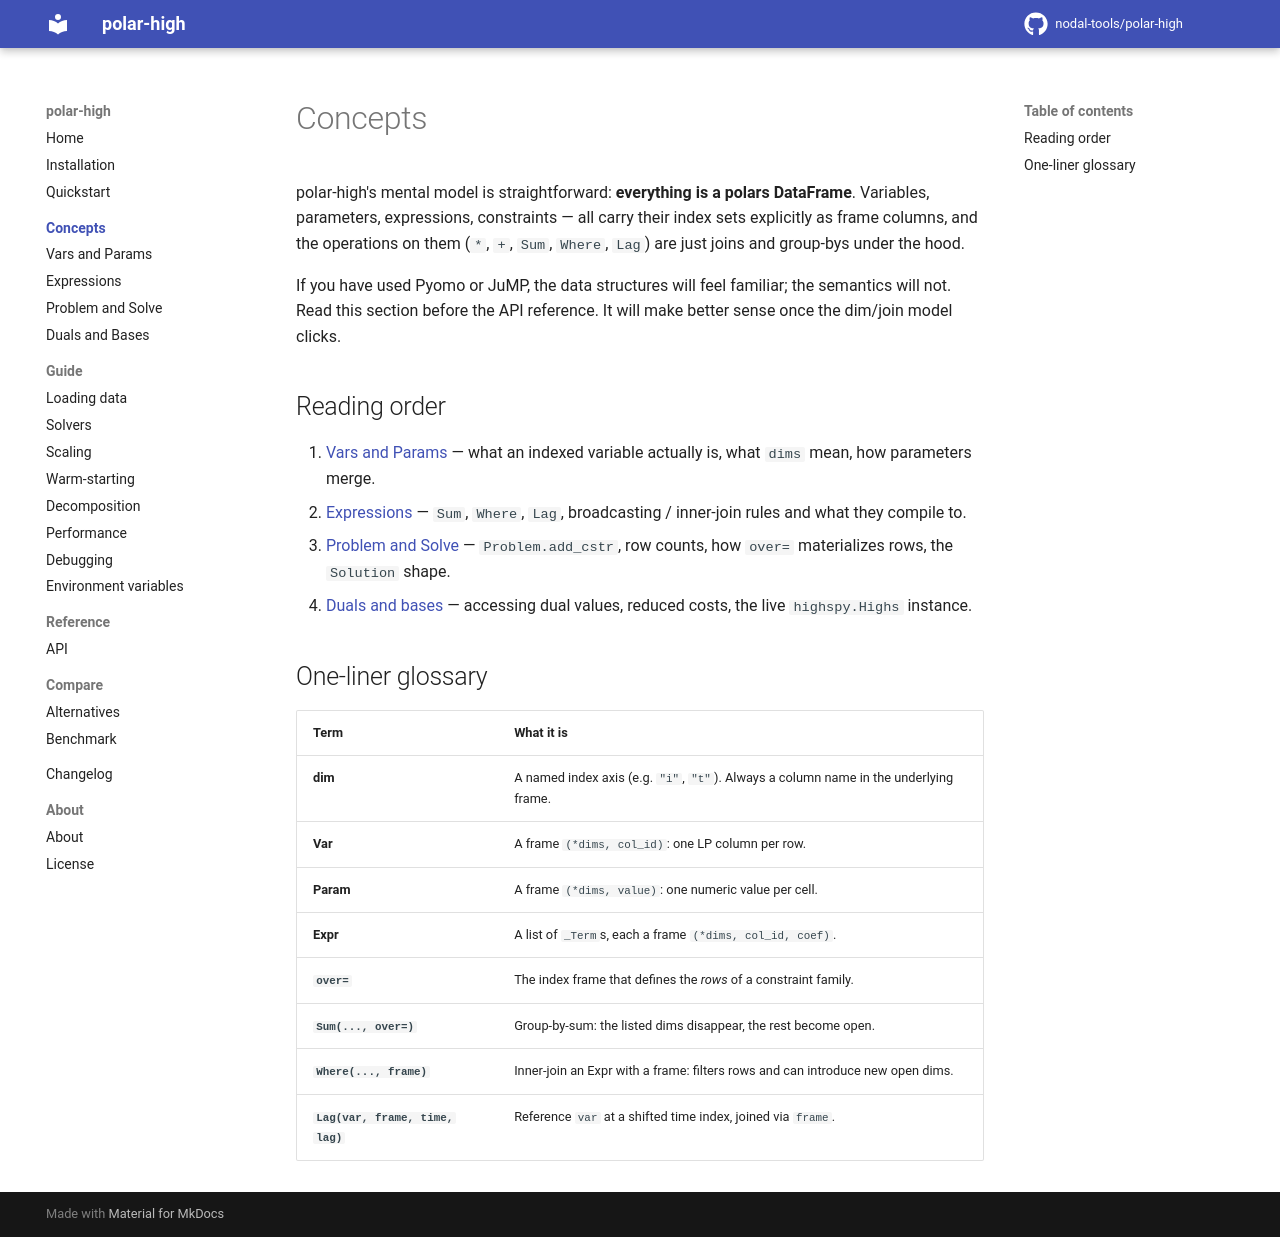

repository: nodal-tools/polar-high · page: v3.12.0/concepts/index.html · generator: mkdocs

# Concepts

polar-high's mental model is straightforward: **everything is a
polars DataFrame**. Variables, parameters, expressions, constraints —
all carry their index sets explicitly as frame columns, and the
operations on them (`*`, `+`, `Sum`, `Where`, `Lag`) are just
joins and group-bys under the hood.

If you have used Pyomo or JuMP, the data structures will feel
familiar; the semantics will not. Read this section before the API
reference. It will make better sense once the dim/join
model clicks.

## Reading order

1. [Vars and Params](vars-and-params.md) — what an indexed variable
   actually is, what `dims` mean, how parameters merge.
2. [Expressions](expressions.md) — `Sum`, `Where`, `Lag`,
   broadcasting / inner-join rules and what they compile to.
3. [Problem and Solve](problem-and-solve.md) — `Problem.add_cstr`,
   row counts, how `over=` materializes rows, the `Solution` shape.
4. [Duals and bases](duals-and-bases.md) — accessing dual values,
   reduced costs, the live `highspy.Highs` instance.

## One-liner glossary

| Term | What it is |
|---|---|
| **dim** | A named index axis (e.g. `"i"`, `"t"`). Always a column name in the underlying frame. |
| **Var** | A frame `(*dims, col_id)`: one LP column per row. |
| **Param** | A frame `(*dims, value)`: one numeric value per cell. |
| **Expr** | A list of `_Term`s, each a frame `(*dims, col_id, coef)`. |
| **`over=`** | The index frame that defines the *rows* of a constraint family. |
| **`Sum(..., over=)`** | Group-by-sum: the listed dims disappear, the rest become open. |
| **`Where(..., frame)`** | Inner-join an Expr with a frame: filters rows and can introduce new open dims. |
| **`Lag(var, frame, time, lag)`** | Reference `var` at a shifted time index, joined via `frame`. |
